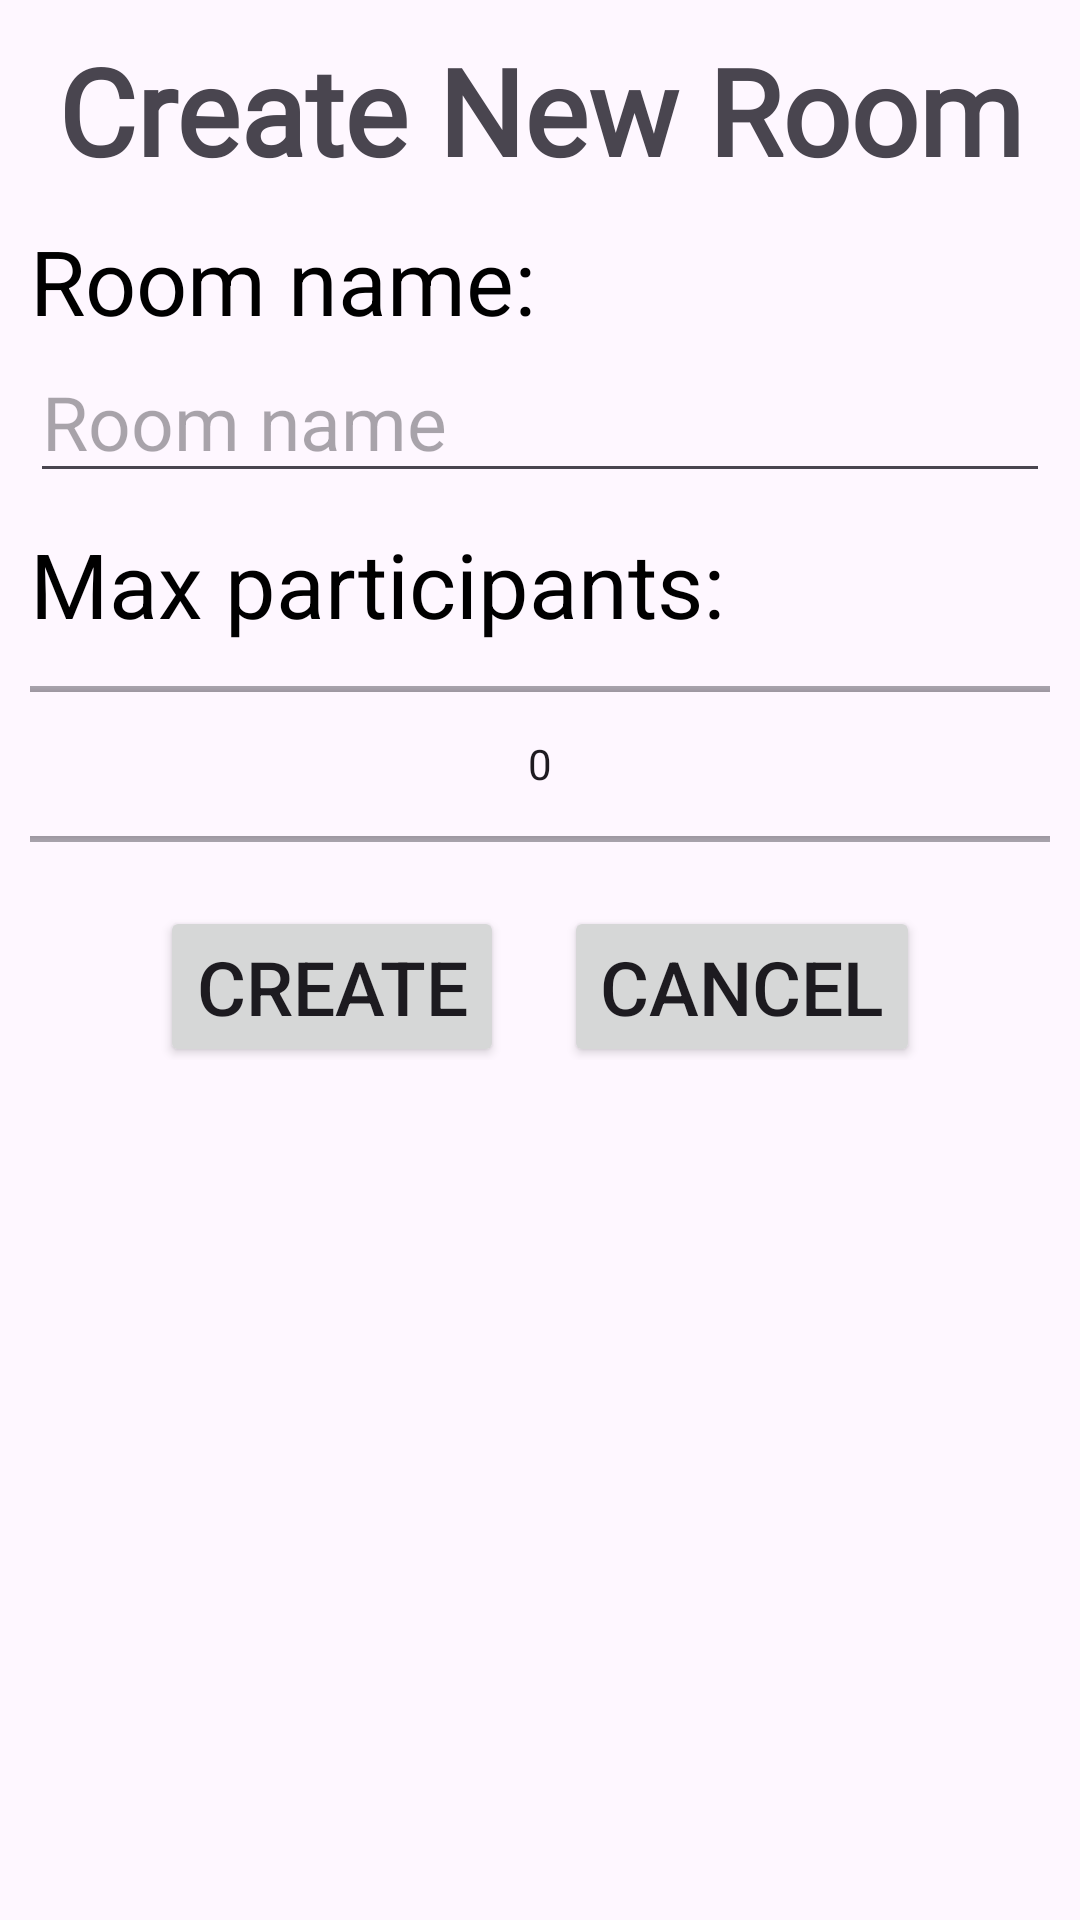

Reconstruct the res/layout file that produces this screen, plus the resources it refers to.
<!-- AndroidManifest.xml: application theme Theme.WannaJoin -->
<!-- res/layout/custom_open_room_layout.xml -->
<?xml version="1.0" encoding="utf-8"?>
<RelativeLayout xmlns:android="http://schemas.android.com/apk/res/android"
    android:layout_width="match_parent"
    android:layout_height="match_parent">
    
    <LinearLayout
        android:layout_width="match_parent"
        android:layout_height="wrap_content"
        android:orientation="vertical"
        android:padding="10dp">

        <TextView
            android:layout_width="match_parent"
            android:layout_height="wrap_content"
            android:text="Create New Room"
            android:textSize="40sp"
            android:textStyle="bold"
            android:fontFamily="@font/caveat_brush"
            android:textAlignment="center"
            />


        <TextView
            android:id="@+id/roomNameTitleDialog"
            android:layout_width="match_parent"
            android:layout_height="match_parent"
            android:layout_marginTop="10dp"
            android:text="Room name:"
            android:textSize="30sp"
            android:textColor="@color/black"/>

        <EditText
            android:id="@+id/roomNameDialog"
            android:layout_width="match_parent"
            android:layout_height="match_parent"
            android:hint="Room name"
            android:textSize="25sp"
            />

        <TextView
            android:id="@+id/maxPartsTitleDialog"
            android:layout_width="match_parent"
            android:layout_height="match_parent"
            android:layout_marginTop="10dp"
            android:text="Max participants:"
            android:textSize="30sp"
            android:textColor="@color/black"/>

        <NumberPicker
            android:id="@+id/maxPartsNPDialog"
            android:layout_width="match_parent"
            android:layout_height="80dp"
            android:layout_gravity="center_horizontal" />

        <LinearLayout
            android:layout_width="match_parent"
            android:layout_height="wrap_content"
            android:orientation="horizontal"
            android:gravity="center">

            <Button
                android:id="@+id/createBtnDialog"
                android:layout_width="wrap_content"
                android:layout_height="wrap_content"
                android:layout_marginTop="5dp"
                android:layout_marginRight="10dp"
                android:layout_gravity="center"
                android:text="Create"
                android:textSize="25sp"/>

            <Button
                android:id="@+id/cancelBtnDialog"
                android:layout_width="wrap_content"
                android:layout_height="wrap_content"
                android:layout_marginTop="5dp"
                android:layout_marginLeft="10dp"
                android:layout_gravity="center"
                android:text="Cancel"
                android:textSize="25sp"/>
        </LinearLayout>



    </LinearLayout>

    

</RelativeLayout>
<!-- resources referenced by this layout -->
<resources>
  <color name="black">#FF000000</color>
  <style name="Theme.WannaJoin" parent="Base.Theme.WannaJoin" />
  <style name="Base.Theme.WannaJoin" parent="Theme.Material3.DayNight.NoActionBar">
          
          
      </style>
</resources>
